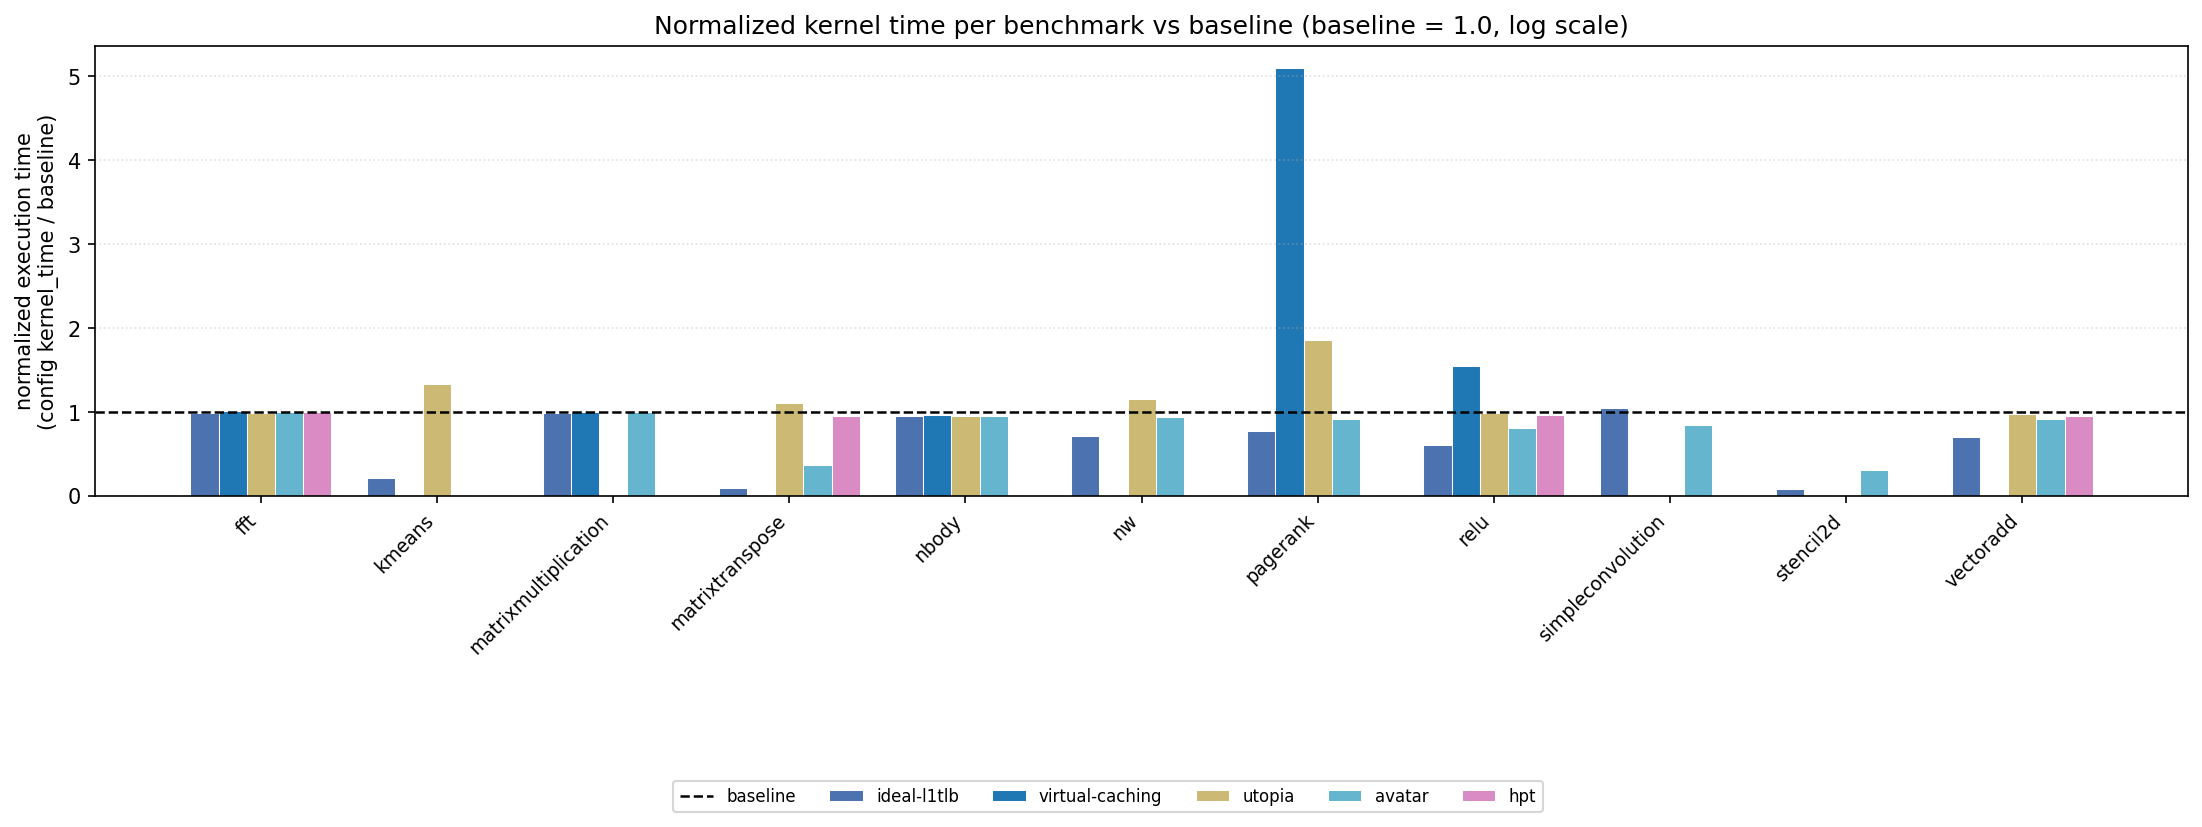

Values plotted in this chart, from the file beside it:
benchmark, config, baseline_us, config_us, normalized_time
fft, avatar, 510.8, 510.6, 0.9996
fft, hpt, 510.8, 510.6, 0.9996
fft, ideal-l1tlb, 510.8, 507.8, 0.9941
fft, utopia, 510.8, 509.5, 0.9976
fft, virtual-caching, 510.8, 518.1, 1.014
kmeans, ideal-l1tlb, 4551, 1006, 0.221
kmeans, utopia, 4551, 6101, 1.34
matrixmultiplication, avatar, 1622, 1623, 1.001
matrixmultiplication, ideal-l1tlb, 1622, 1609, 0.9924
matrixmultiplication, virtual-caching, 1622, 1627, 1.004
matrixtranspose, avatar, 594.2, 218.3, 0.3673
matrixtranspose, hpt, 594.2, 571.5, 0.9618
matrixtranspose, ideal-l1tlb, 594.2, 55.75, 0.09383
matrixtranspose, utopia, 594.2, 659.6, 1.11
nbody, avatar, 1700, 1635, 0.9615
nbody, ideal-l1tlb, 1700, 1619, 0.9525
nbody, utopia, 1700, 1624, 0.9553
nbody, virtual-caching, 1700, 1642, 0.9659
nw, avatar, 10847, 10208, 0.9411
nw, ideal-l1tlb, 10847, 7747, 0.7142
nw, utopia, 10847, 12533, 1.155
pagerank, avatar, 322, 296.5, 0.9208
pagerank, ideal-l1tlb, 322, 251.3, 0.7804
pagerank, utopia, 322, 599.8, 1.863
pagerank, virtual-caching, 322, 1643, 5.103
relu, avatar, 224.5, 181.9, 0.81
relu, hpt, 224.5, 216.1, 0.9628
relu, ideal-l1tlb, 224.5, 137.2, 0.6111
relu, utopia, 224.5, 221.6, 0.9869
relu, virtual-caching, 224.5, 349.4, 1.556
simpleconvolution, avatar, 1195, 1014, 0.848
simpleconvolution, ideal-l1tlb, 1195, 1257, 1.051
stencil2d, avatar, 5206, 1655, 0.3179
stencil2d, ideal-l1tlb, 5206, 433.4, 0.08324
vectoradd, avatar, 89.06, 81.53, 0.9155
vectoradd, hpt, 89.06, 85.39, 0.9588
vectoradd, ideal-l1tlb, 89.06, 63.09, 0.7085
vectoradd, utopia, 89.06, 87.14, 0.9785
